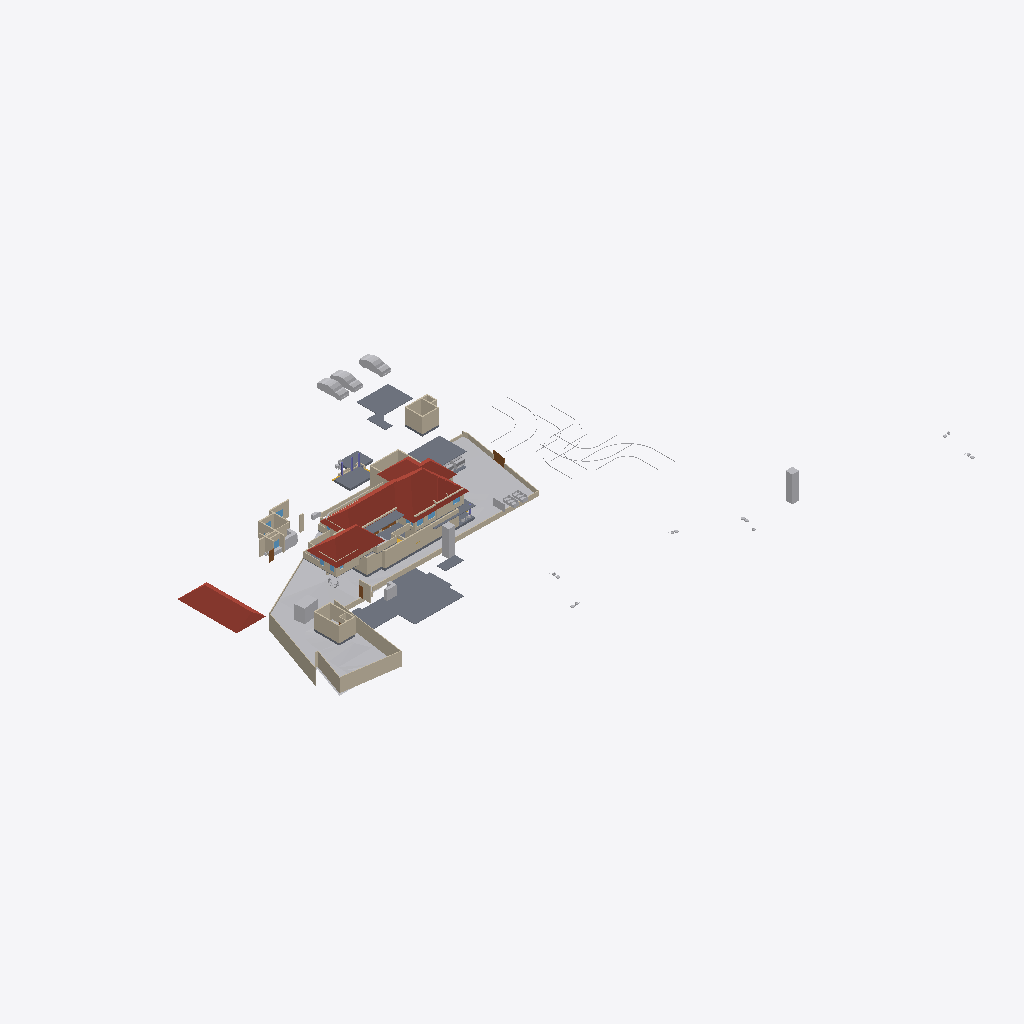
Isometric view of an IFC building model (IFC-SPF (STEP), schema IFC4X3, length unit metre), seen from the south-west, elements coloured by IFC class: 56 walls (beige), 27 other elements (light grey), 13 slabs (grey), 6 roofs (red-brown), 5 windows (light blue), 4 doors (brown).
Extent 123.3 m × 86.4 m × 24.2 m (x, y, z). Storeys (8): Road Level at 0.00 m; GF at 0.00 m; FF at 0.00 m; Concept at 0.00 m; Existing at 0.00 m; Roof at 0.00 m; Area at 0.00 m; Car Porch at 0.00 m. Elements (415): 138 IfcWall, 99 IfcFurniture, 49 IfcBuildingElementProxy, 31 IfcDoor, 31 IfcSanitaryTerminal, 18 IfcWindow, 15 IfcSlab, 9 IfcStairFlight, 7 IfcColumn, 6 IfcRoof, 6 IfcVehicle, 2 IfcGeographicElement.

HEADER;
FILE_DESCRIPTION(('ViewDefinition[DesignTransferView]'),'2;1');
FILE_NAME('Jailani.ifc','2026-01-13T13:08:29+05:30',(''),(''),'IfcOpenShell 0.8.4','Bonsai 0.8.4','Nobody');
FILE_SCHEMA(('IFC4X3'));
ENDSEC;
DATA;
#1=IFCPROJECT('1rEyq$MlvDVO9q4X_6O_vh',$,'My Project',$,$,$,$,(#14,#26),#9);
#31=IFCSITE('2ymv4STDrDCBgdvlSnG91s',$,'My Site',$,$,#54,$,$,$,$,$,$,$,$);
#37=IFCBUILDING('0WCwdFWaT3fvN6dYFJV0G3',$,'My Building',$,$,#60,$,$,$,$,$,$);
#43=IFCBUILDINGSTOREY('3glIUxBxj019WI9WL2_LBp',$,'Road Level',$,$,#66,$,$,$,$);
#2091=IFCBUILDINGSTOREY('0gksAyAJzF1eVdNHxF82jx',$,'GF',$,$,#146917,$,$,$,$);
#9684=IFCBUILDINGSTOREY('0GW8AoQ6z9OfFkHNDnUrmB',$,'FF',$,$,#146452,$,$,$,$);
#36449=IFCBUILDINGSTOREY('08MXqDc890wx$ikiXcsfjl',$,'Concept',$,$,#36465,$,$,$,$);
#37612=IFCBUILDINGSTOREY('3FqJSqHaz8MQtwN4CzJUgT',$,'Existing',$,$,#37627,$,$,$,$);
#39460=IFCBUILDINGSTOREY('2$v9ldK6P2VucsJp$wo$TV',$,'Roof',$,$,#39475,$,$,$,$);
#119304=IFCBUILDINGSTOREY('0qBaI9Ey94591kdt6C2Jnr',$,'Area',$,$,#119319,$,$,$,$);
#129129=IFCBUILDINGSTOREY('3kIur_wS960wa7BjgB$p1C',$,'Car Porch',$,$,#129145,$,$,$,$);
#1788=IFCGEOGRAPHICELEMENT('2G7_FUH1TFnfA2p0BceQCt',$,'Site',$,$,#100204,#1804,$,.TERRAIN.);
#76545=IFCSLAB('2aCiXPnYz8$gA8qCOugHjJ',$,'Slab',$,$,#129097,#76566,$,$);
#79606=IFCROOF('1NEastO1X6N9DvNmgS8S$Q',$,'Hometheatre',$,$,#81870,#79612,$,.HIP_ROOF.);
#144440=IFCROOF('0oMU0R$P993hWI_IvlftrS',$,'Hometheatre',$,$,#145478,#144446,$,.HIP_ROOF.);
#145303=IFCROOF('3s8dS1E$b9NxPfp_s5Y7_n',$,'Hometheatre',$,$,#145493,#145309,$,.HIP_ROOF.);
#129270=IFCROOF('2M$WZ$l3D2AefNjHoDQk5e',$,'Hometheatre',$,$,#129303,#129276,$,.HIP_ROOF.);
#121662=IFCWALL('1BWH$vHq53de7ALB12b4Gj',$,'Wall',$,$,#172572,#121673,$,$);
#150839=IFCSLAB('3jn$6_RWvACe67VzawyFlT',$,'Slab',$,$,#172471,#150864,$,$);
#89125=IFCROOF('3QG_sn$6D8wh3KWg2rDEP$',$,'Hometheatre',$,$,#145473,#89131,$,.HIP_ROOF.);
#2607=IFCWALL('0hLi5deXP5Zfo$NOtNZznY',$,'Wall',$,$,#112989,#2613,$,$);
#172517=IFCSLAB('1UPh17rjP9bRMJ5e6behtP',$,'Slab',$,$,#172705,#172538,$,$);
#2532=IFCWALL('2uoMgyRXTBJAXpnQJxkX2y',$,'Wall',$,$,#113095,#2538,$,$);
#2632=IFCWALL('1hiIP0I5r0ZAybbUAFoviW',$,'Wall',$,$,#112940,#2638,$,$);
#4239=IFCBUILDINGELEMENTPROXY('3q7lNd2p17oe3AMat8N37d',$,'Toilet 2',$,$,#81645,#4249,$,.COMPLEX.);
#100672=IFCSLAB('0rsLiG2dbCD8BwexqTqqYU',$,'Slab',$,$,#163685,#100693,$,$);
#86840=IFCWALL('1zaCosLNjApxxIMARr_CVV',$,'Wall',$,$,#147102,#86851,$,$);
#23555=IFCTRANSPORTELEMENT('10_X8X5DHBYv3U3r1ASSTk',$,'TransportElement',$,$,#146982,#23564,$,$);
#80165=IFCTRANSPORTELEMENT('3e3Q4k1592$RuhbEiGY1JY',$,'TransportElement',$,$,#147307,#80195,$,$);
#3370=IFCWALL('0xoPJC_XvDxeOzIZpSQWPO',$,'Wall',$,$,#35160,#3381,$,$);
#40601=IFCVEHICLE('2n0InfZ3983xlP1tLNpSFe',$,'Vehicle',$,$,#41081,#40614,$,$);
#40247=IFCVEHICLE('1o80UYAPX4cRrso8iBSkYA',$,'Vehicle',$,$,#41071,#40260,$,$);
#3433=IFCWALL('2gqgdNokT89Rrmjq1x$gkt',$,'Wall',$,$,#35105,#3444,$,$);
#40568=IFCVEHICLE('3YADKfQzbBmOkqjeAW8eZC',$,'Vehicle',$,$,#41076,#40581,$,$);
#2582=IFCWALL('3AhfTEAr96zBOu2JT1DiVf',$,'Wall',$,$,#113113,#2588,$,$);
#4726=IFCSLAB('2FiUBYKgX14Ok5pfpzPww9',$,'Slab',$,$,#147072,#4737,$,$);
#2407=IFCWALL('1wqYISk15EtxPgF1WYwVVh',$,'Wall',$,$,#100330,#2413,$,$);
#40902=IFCROOF('0NQmnSdgH4pOZ3l6AOOmoo',$,'Hometheatre',$,$,#172675,#40908,$,.HIP_ROOF.);
#145823=IFCSLAB('3kQEb2IDPBb8zFgdBxTAB7',$,'Slab',$,$,#146907,#145844,$,$);
#102599=IFCWALL('0rRWeOmxf4Nhxloe51FnnU',$,'Wall',$,$,#165815,#102610,$,$);
#82494=IFCWALL('114z9vmOj61f0ByT8PV_4j',$,'Wall',$,$,#147497,#82505,$,$);
#101839=IFCWALL('05GeNlEqH0efYPT5LNcXVO',$,'Wall',$,$,#147107,#101850,$,$);
#157455=IFCSLAB('2GoajbH1b5geb2R7z_JLQY',$,'Slab',$,$,#163690,#157476,$,$);
#75549=IFCWALL('36oGwTk25DYRf$Ld17aTG9',$,'Wall',$,$,#146662,#75560,$,$);
#73327=IFCWALL('0m5Gk7nO5BegULwBl9wF3N',$,'Wall',$,$,#172880,#73338,$,$);
#128974=IFCSLAB('2I4mMTtdz3heLV_7wIuT8I',$,'Slab',$,$,#146667,#129060,$,$);
#168438=IFCWALL('2LYfX9Bj5EnwbNT6A4$9bd',$,'Wall',$,$,#168698,#168449,$,$);
#86870=IFCWALL('1_fX$FEwXFLOJR8rOkkV$4',$,'Wall',$,$,#147097,#86881,$,$);
#172706=IFCSLAB('0bvxc6e7H8xvk4Y7S5K3gI',$,'Slab',$,$,#172948,#172727,$,$);
#72947=IFCWALL('0249CFPdf1mR5OdU3Dmzb4',$,'Wall',$,$,#172824,#72958,$,$);
#129995=IFCWALL('1Z9eHqjeDCUunatWpNmH5c',$,'Wall',$,$,#146697,#130006,$,$);
#3190=IFCWALL('193oymhqH3WPw9ieWVOFsJ',$,'Wall',$,$,#36281,#3201,$,$);
#145334=IFCSLAB('3x$oa6hEzDgunyMPPqRDZS',$,'Slab',$,$,#146897,#145359,$,$);
#121530=IFCWALL('1PIIkYHrv2mO37HdvZzTBR',$,'Wall',$,$,#146842,#121541,$,$);
#72593=IFCWALL('2wdqOwa9r1KgXlzEcWD2R4',$,'Wall',$,$,#159706,#72604,$,$);
#108669=IFCFURNITURE('3bCYOyBxHA5AHLAMUemJi_',$,'Furniture',$,$,#154086,#108680,$,$);
#90183=IFCWALL('2cQ1neTIf7g8mdYgs0yfIT',$,'Wall',$,$,#154126,#90194,$,$);
#82434=IFCWALL('059f8C5Ij6hxgsaUDduYJj',$,'Wall',$,$,#147492,#82445,$,$);
#137814=IFCWALL('1f8DAwyeXD_PWof1TdUb_8',$,'Wall',$,$,#146837,#137825,$,$);
#91504=IFCFURNITURE('16bqPFk7X3fwBdom6ECqxL',$,'Furniture',$,$,#159606,#91515,$,$);
#82574=IFCWALL('3veTVo1x91keaYPqQBOA6u',$,'Wall',$,$,#166135,#82585,$,$);
#91702=IFCWALL('1th$s5b8b86BRnaE94Zj$r',$,'Wall',$,$,#159626,#91713,$,$);
#90777=IFCWALL('0uSCYehgT7YwUs2HIlTo2C',$,'Wall',$,$,#165915,#90788,$,$);
#92229=IFCWALL('3xRq$DcULFeQXxWiBIfq7y',$,'Wall',$,$,#166016,#92240,$,$);
#158962=IFCWALL('24bCON1JDEwhGT_2QXEr30',$,'Wall',$,$,#168679,#158974,$,$);
#138679=IFCWALL('0fLQKKdFD4Xw5zTdyOB_Hj',$,'Wall',$,$,#146827,#138690,$,$);
#86943=IFCWALL('2f2pLvPszF0xVQvVxkOD$B',$,'Wall',$,$,#147187,#86954,$,$);
#73692=IFCWALL('0NFDUSK41CyhhmKQii$1su',$,'Wall',$,$,#159651,#73703,$,$);
#75649=IFCWALL('2gTor6mr53hg_pswciWXP$',$,'Wall',$,$,#146762,#75660,$,$);
#145566=IFCVEHICLE('0GR5tKgTv9_RA8i68F_qsM',$,'Vehicle',$,$,#162447,#145579,$,$);
#138222=IFCWALL('1hhVIZ_Uv4yxcs$OnCvspb',$,'Wall',$,$,#146812,#138233,$,$);
#155538=IFCDOOR('3l3X70xTXBjQnx5gSd3ShY',$,'Door',$,$,#172391,#155595,$,$,$,$,$,$);
#2381=IFCWALL('2ukC8AQQP85Rb_ZeT84bZY',$,'Wall',$,$,#112883,#2388,$,$);
#146017=IFCWALL('1YkU1m$4j5_uvSVEt6Gvox',$,'Wall',$,$,#149498,#146028,$,$);
#138307=IFCWALL('0uChOQuPT4Uh0CMOxDtnXz',$,'Wall',$,$,#146807,#138318,$,$);
#122264=IFCWALL('2jiJcs0pXAgAG0rrygpF9S',$,'Wall',$,$,#146672,#122275,$,$);
#2507=IFCWALL('0zjDgr1wL5mfJb$oJ72rHP',$,'Wall',$,$,#112971,#2513,$,$);
#90448=IFCWALL('1zisR$iJ92BBoijST$lTH3',$,'Wall',$,$,#159656,#90459,$,$);
#109680=IFCWALL('1FkYXWbAz37P4q9pM52N3t',$,'Wall',$,$,#166324,#109691,$,$);
#90533=IFCWALL('13GoSQLf5BYBU2ET_C6NF2',$,'Wall',$,$,#159721,#90544,$,$);
#43017=IFCBUILDINGELEMENTPROXY('3aYsPRn39B_hfstnZLeJpy',$,'BuildingElementProxy',$,$,#88418,#43030,$,$);
#42055=IFCBUILDINGELEMENTPROXY('3wwYmhSjv9weqNYZfzH9xT',$,'BuildingElementProxy',$,$,#88413,#42068,$,$);
#136162=IFCFURNISHINGELEMENT('26L6uR7b92nQMNPxQruwyJ',$,'FurnishingElement',$,$,#172898,#136171,$);
#72889=IFCWALL('0abfBlYl19zfDyqdvJn4kj',$,'Wall',$,$,#172861,#72900,$,$);
#119444=IFCSLAB('1HaPt$rVH898ahLpgi_hqp',$,'Slab',$,$,#121464,#119465,$,$);
#121149=IFCWALL('1h57QQdbH6hAi8YpFw4_$I',$,'Wall',$,$,#159636,#121160,$,$);
#76504=IFCWALL('3VFoUjnBz00vQzzjQsLCSn',$,'Wall',$,$,#146677,#76515,$,$);
#119404=IFCSLAB('1aZu1s_$9FNPL98$qgJvat',$,'Slab',$,$,#141859,#119425,$,$);
#45469=IFCBUILDINGELEMENTPROXY('0b4nwe_Ur2p96W4WE_ytTz',$,'BuildingElementProxy',$,$,#88423,#45482,$,$);
#41969=IFCBUILDINGELEMENTPROXY('34CNFuP7L4$g0jXxUngOCu',$,'BuildingElementProxy',$,$,#88408,#41982,$,$);
#41753=IFCBUILDINGELEMENTPROXY('1GRKmkjDv94ej3zzovNSwP',$,'BuildingElementProxy',$,$,#104093,#41766,$,$);
#116495=IFCFURNITURE('3mttx6DFz3yusfM$dud0Ke',$,'Furniture',$,$,#171023,#116506,$,$);
#131766=IFCDOOR('2UWke9ppH7$BtskMNOO67T',$,'Door',$,$,#159491,#131774,$,$,$,$,$,$);
#149128=IFCFURNITURE('3o8GBswY1BCQKD61UoRv17',$,'Furniture',$,$,#172943,#149141,$,$);
#154162=IFCVEHICLE('0N$2t9_e9DZwiKoEMbUbZK',$,'Vehicle',$,$,#157685,#154175,$,$);
#138113=IFCWALL('18Ve9fwwbA1eLBdByWVr17',$,'Wall',$,$,#146862,#138124,$,$);
#76707=IFCFURNITURE('1t53nOTFfDzgzG4W3TuWpU',$,'Furniture',$,$,#172923,#148835,$,$);
#168053=IFCWALL('3M5zxzEmT2XfzjJzyz7DGC',$,'Wall',$,$,#168142,#168065,$,$);
#128050=IFCFURNITURE('0QfWeKeOzBAeTctajY7xBt',$,'Furniture',$,$,#159591,#128061,$,$);
#123529=IFCWALL('3Cxe9Egwb7SeyMOIrfzUdp',$,'Wall',$,$,#159641,#123540,$,$);
#168350=IFCWALL('2_Fmw9xGH9yv0X0pEdKxcn',$,'Wall',$,$,#168632,#168361,$,$);
#44400=IFCGEOGRAPHICELEMENT('1ijp4spyP8GBGp3uN8hwYJ',$,'Grass',$,$,#146987,#44410,$,.VEGETATION.);
#2557=IFCWALL('1jgfO0WGDDYQvoMLTOy$x_',$,'Wall',$,$,#113185,#2563,$,$);
#75469=IFCWALL('1kCLsZUATDh8FaQCFGieUI',$,'Wall',$,$,#146572,#75480,$,$);
#80504=IFCWALL('12NwpFmU98MAM6qOKwjUDK',$,'Wall',$,$,#146722,#80515,$,$);
#92804=IFCDOOR('1VdzqEA9b0JeaR4Di90Fc0',$,'Door',$,$,#154131,#92817,$,$,$,$,$,$);
#151238=IFCSLAB('1TDJ9z8DHBV90YLwAbkjL$',$,'Slab',$,$,#172476,#151259,$,$);
#2457=IFCWALL('38EbZ7mAL5TfofCc1aVwCP',$,'Wall',$,$,#113131,#2463,$,$);
#82464=IFCWALL('3sbKX$aw1AiPs9QYrpCTur',$,'Wall',$,$,#147507,#82475,$,$);
#73181=IFCFURNITURE('2SfItqz4vAyPzj51GN$JNn',$,'Furniture',$,$,#172918,#148820,$,$);
#149076=IFCFURNITURE('3MhF8Zb2z3iA11VQmwW4Uy',$,'Furniture',$,$,#172933,#149089,$,$);
#149102=IFCFURNITURE('0knUyDuob5h9WdZasHSszG',$,'Furniture',$,$,#172938,#149115,$,$);
#126981=IFCDOOR('1Zmsv7KCv5EBgQmLLVel1w',$,'Door',$,$,#136181,#126994,$,$,$,$,$,$);
#73096=IFCFURNITURE('1q3UXQBa5BbeVs9xa6n8QK',$,'Furniture',$,$,#172928,#148880,$,$);
#123703=IFCWINDOW('2e7a9cmdnCL9YU_tjV5aGA',$,'Window',$,$,#159736,#123716,$,$,$,$,$,$);
#127251=IFCWINDOW('3IV7GPPqzBx9EEtKZd1h2z',$,'Window',$,$,#127467,#127347,$,$,$,$,$,$);
#107014=IFCFURNITURE('2eyOiJIKbAehfUc1O29rpx',$,'Furniture',$,$,#159611,#107025,$,$);
#87609=IFCWINDOW('0Hh4XQaJv5FO6I24o9pSRG',$,'Window',$,$,#159726,#87618,$,$,$,$,$,$);
#127277=IFCWINDOW('3mF_QYy1X5XhF6t657gOEe',$,'Window',$,$,#127701,#127377,$,$,$,$,$,$);
#2432=IFCWALL('1qBEh3Vc9ECAZABChTAhje',$,'Wall',$,$,#149456,#2438,$,$);
#119479=IFCWALL('2yBFWzyVzE4fLPhSDgAm7T',$,'Wall',$,$,#147197,#119490,$,$);
#127597=IFCWINDOW('2hC8JKHo5CiwkILgU7m0Op',$,'Window',$,$,#128515,#127610,$,$,$,$,$,$);
ENDSEC;
